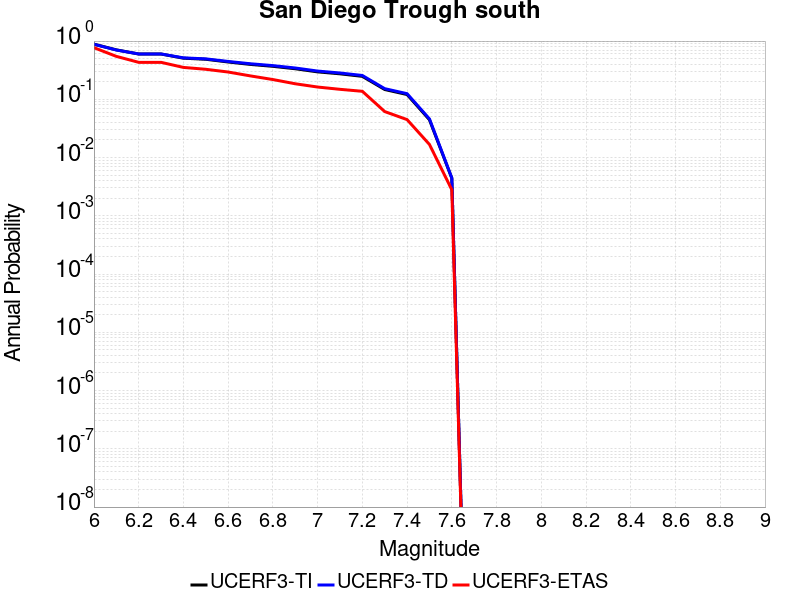

Source data for this figure (header and first rows):
Magnitude, UCERF3-TI Prob, UCERF3-TD Prob, UCERF3-ETAS Prob
6.0, 0.8847, 0.8821, 0.7703
6.1, 0.7063, 0.7019, 0.5462
6.2, 0.5996, 0.6007, 0.4314
6.3, 0.5996, 0.6007, 0.4314
6.4, 0.5081, 0.515, 0.3529
6.5, 0.487, 0.4947, 0.3277
6.6, 0.4372, 0.4467, 0.2941
6.7, 0.3971, 0.4077, 0.2521
6.8, 0.3684, 0.3789, 0.2185
6.9, 0.3347, 0.3449, 0.1849
7.0, 0.2958, 0.3055, 0.1625
7.1, 0.2739, 0.2831, 0.1485
7.2, 0.248, 0.2567, 0.1373
7.3, 0.1474, 0.1524, 0.06162
7.4, 0.1208, 0.1249, 0.04482
7.5, 0.0446, 0.04615, 0.01681
7.6, 0.004422, 0.004465, 0.002801
